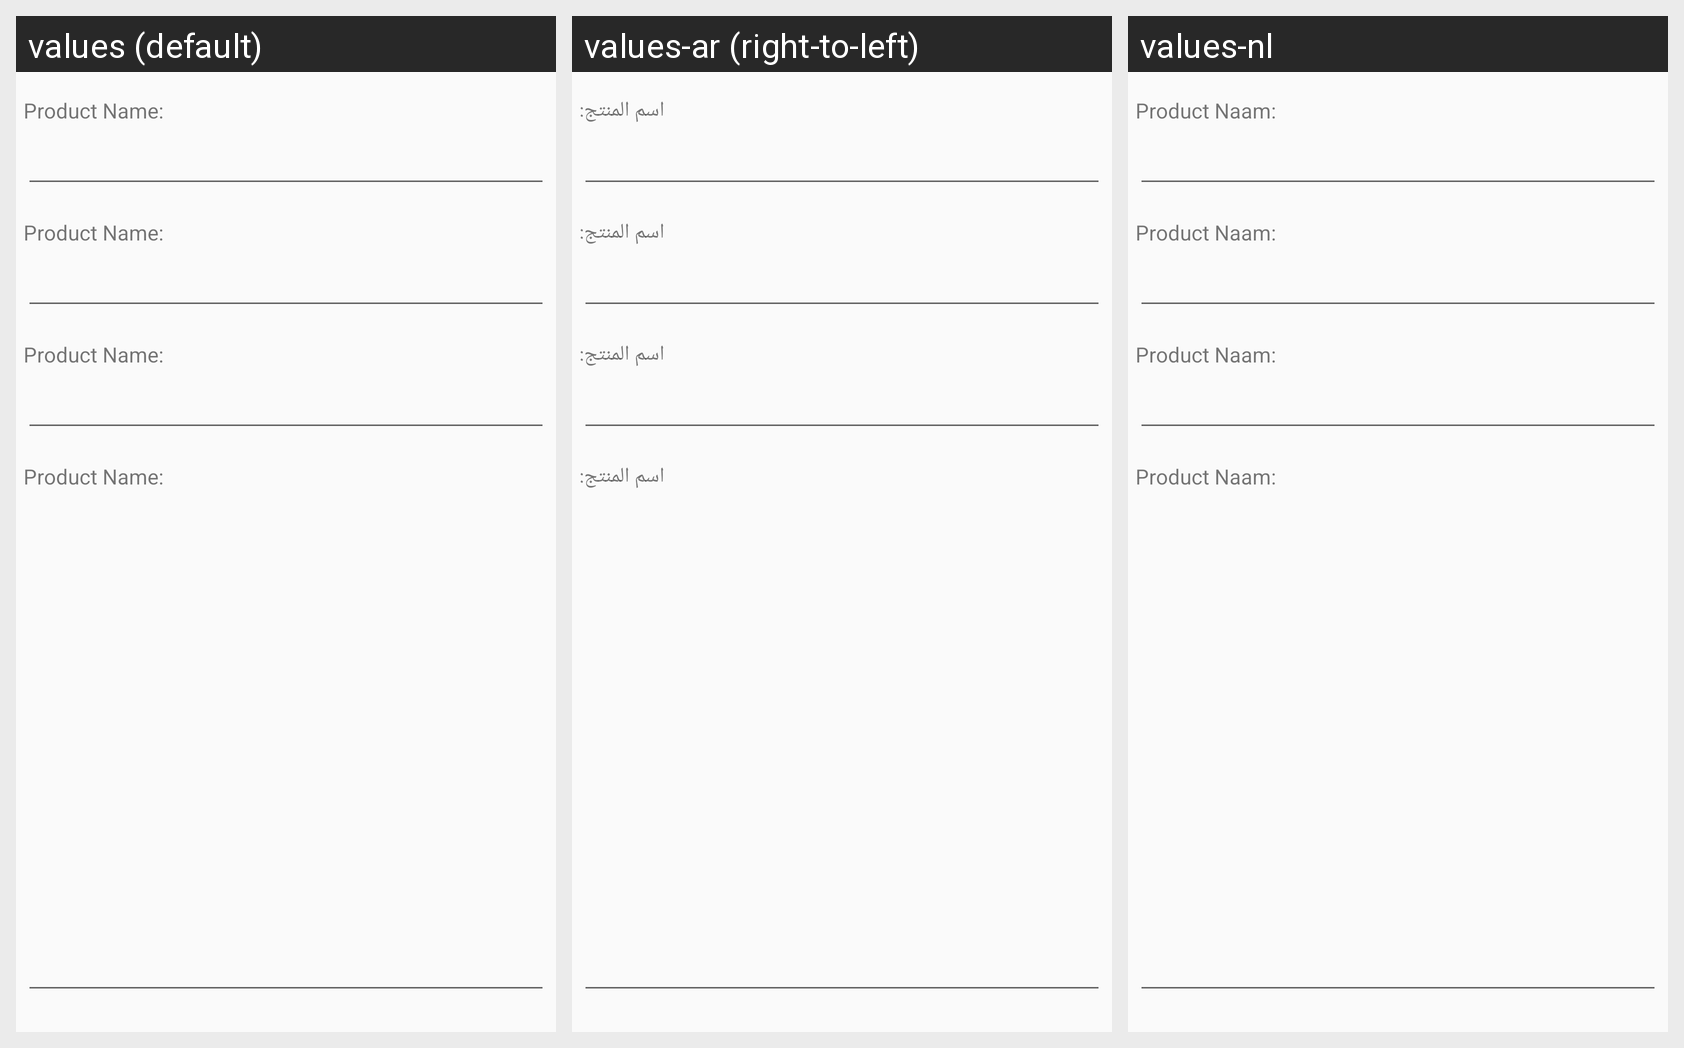

This grid shows one Android layout under several languages. Give, for every string resource on the screen, its name, the default text and each shown locale's text.
Android screen res/layout/activity_add_product.xml rendered under 3 locales, left to right: values (default), values-ar (right-to-left), values-nl. Device: Nexus 5 (rendered at 1080×1920; each locale shown at half size, 540×960, under a caption strip naming it); theme AppTheme.NoActionBar.
Strings drawn on this screen, with the default value and each locale's value (text and hints the layout hard-codes appear in the picture but are not listed):

product_name
  values: Product Name:
  values-ar: اسم المنتج:
  values-nl: Product Naam:

add_image
  values: Add image
  values-ar: إضافة صورة
  values-nl: Afbeelding Toevoegen

add_product
  values: Add product
  values-ar: إضافة منتج
  values-nl: Product Toevoegen
